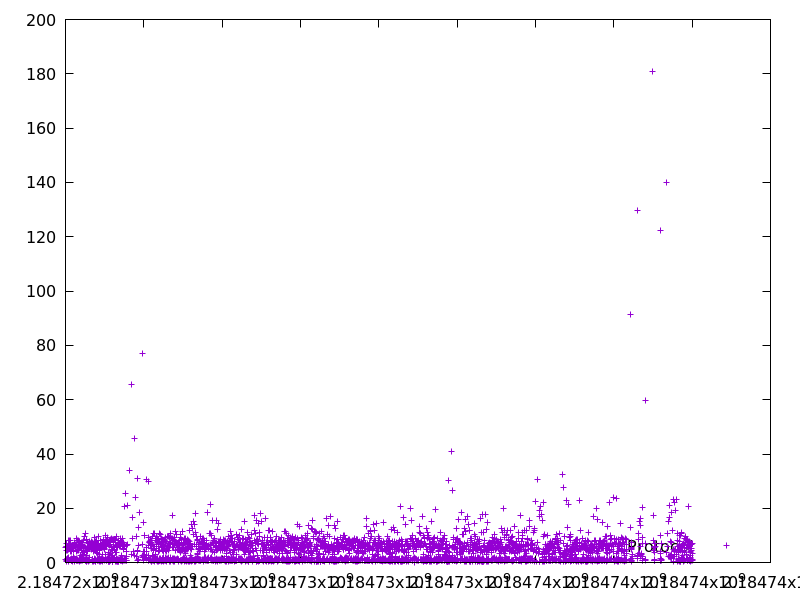

Values plotted in this chart, from the file beside it:
2184724010.81973, 5.551875000000001
2184724012, 1.185
2184724013, 0.677
2184724017, 4.424
2184724023, 5.967
2184724029, 6.063
2184724030, 0.9889
2184724031, 0.978
2184724038, 6.87
2184724039, 0.4608
2184724045, 5.761
2184724051, 5.918
2184724052, 1.329
2184724057, 4.567
2184724058, 0.973
2184724059, 1.493
2184724067, 8.015
2184724068, 0.9827
2184724069, 1.169
2184724070, 1.008
2184724076, 5.598
2184724078, 1.717
2184724079, 0.6243
2184724079, 0.9054
2184724081, 1.348
2184724086, 4.959
2184724086, 0.4266
2184724094, 8.121
2184724102, 7.102
2184724109, 7.051
2184724116, 7.007
2184724122, 6.496
2184724124, 1.184
2184724128, 3.95
2184724136, 8.196
2184724141, 5.24
2184724146, 5.159
2184724147, 0.816
2184724148, 0.8238
2184724154, 5.521
2184724154, 0.7875
2184724158, 4.021
2184724160, 1.589
2184724161, 1.293
2184724162, 0.9076
2184724168, 5.515
2184724169, 1.302
2184724175, 5.873
2184724176, 0.9519
2184724181, 5.017
2184724183, 1.182
2184724183, 0.5592
2184724184, 0.6985
2184724190, 6.004
2184724195, 5.425
2184724198, 2.132
2184724204, 6.39
2184724209, 4.589
2184724210, 1.224
2184724215, 5.084
2184724216, 1.114
... 3,494 more rows
